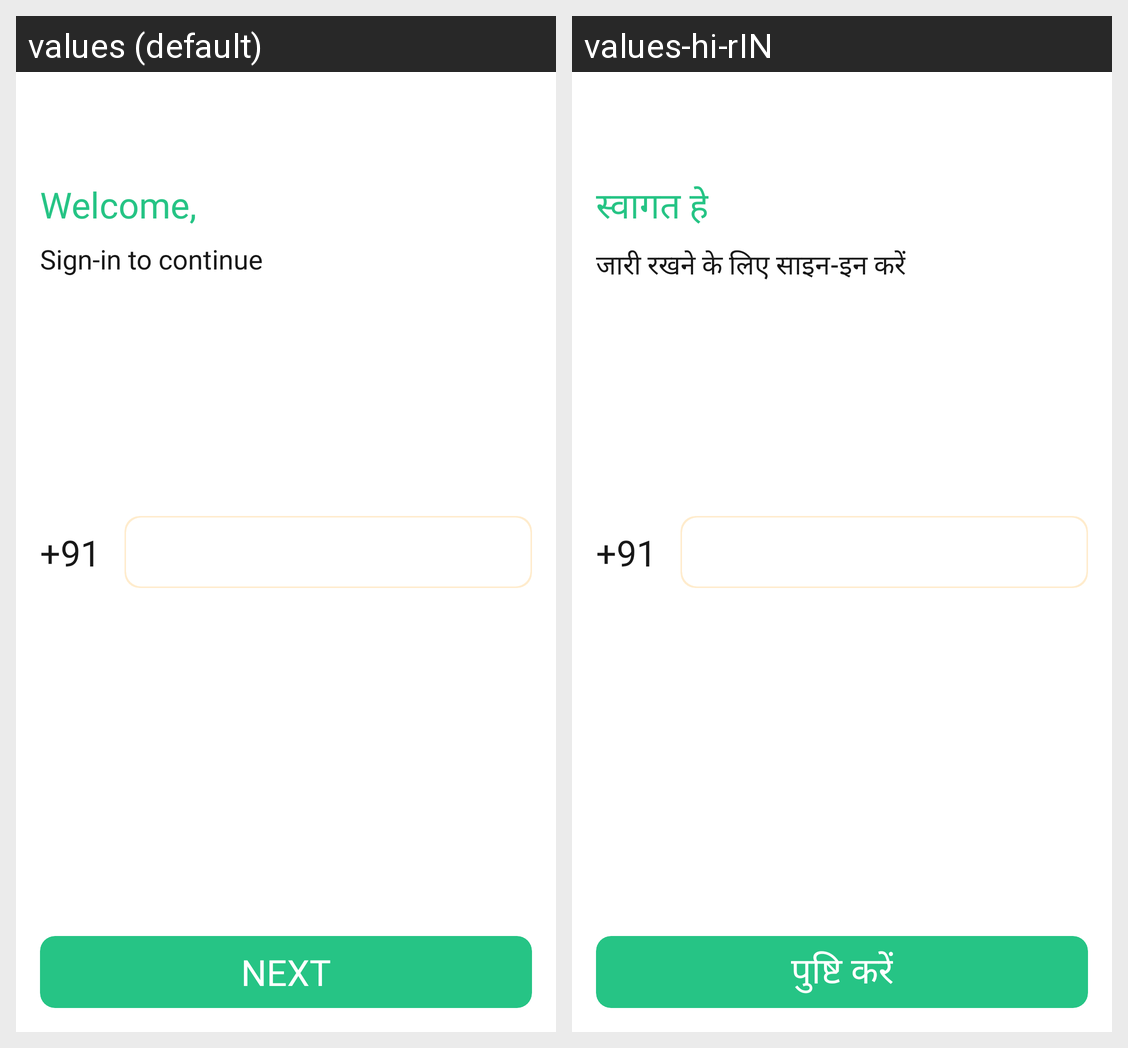

This grid shows one Android layout under two languages. Give, for every string resource on the screen, its name, the default text and each shown locale's text.
Android screen res/layout/activity_phone_number.xml rendered under 2 locales, left to right: values (default), values-hi-rIN. Device: Nexus 5 (rendered at 1080×1920; each locale shown at half size, 540×960, under a caption strip naming it); theme Theme.PlantDiseaseDetector.
Strings drawn on this screen, with the default value and each locale's value (text and hints the layout hard-codes, and strings that could not be matched under every locale, appear in the picture but are not listed):

welcome
  values: Welcome,
  values-hi-rIN: स्वागत हे

sign_in
  values: Sign-in to continue
  values-hi-rIN: जारी रखने के लिए साइन-इन करें

next
  values: NEXT
  values-hi-rIN: पुष्टि करें
